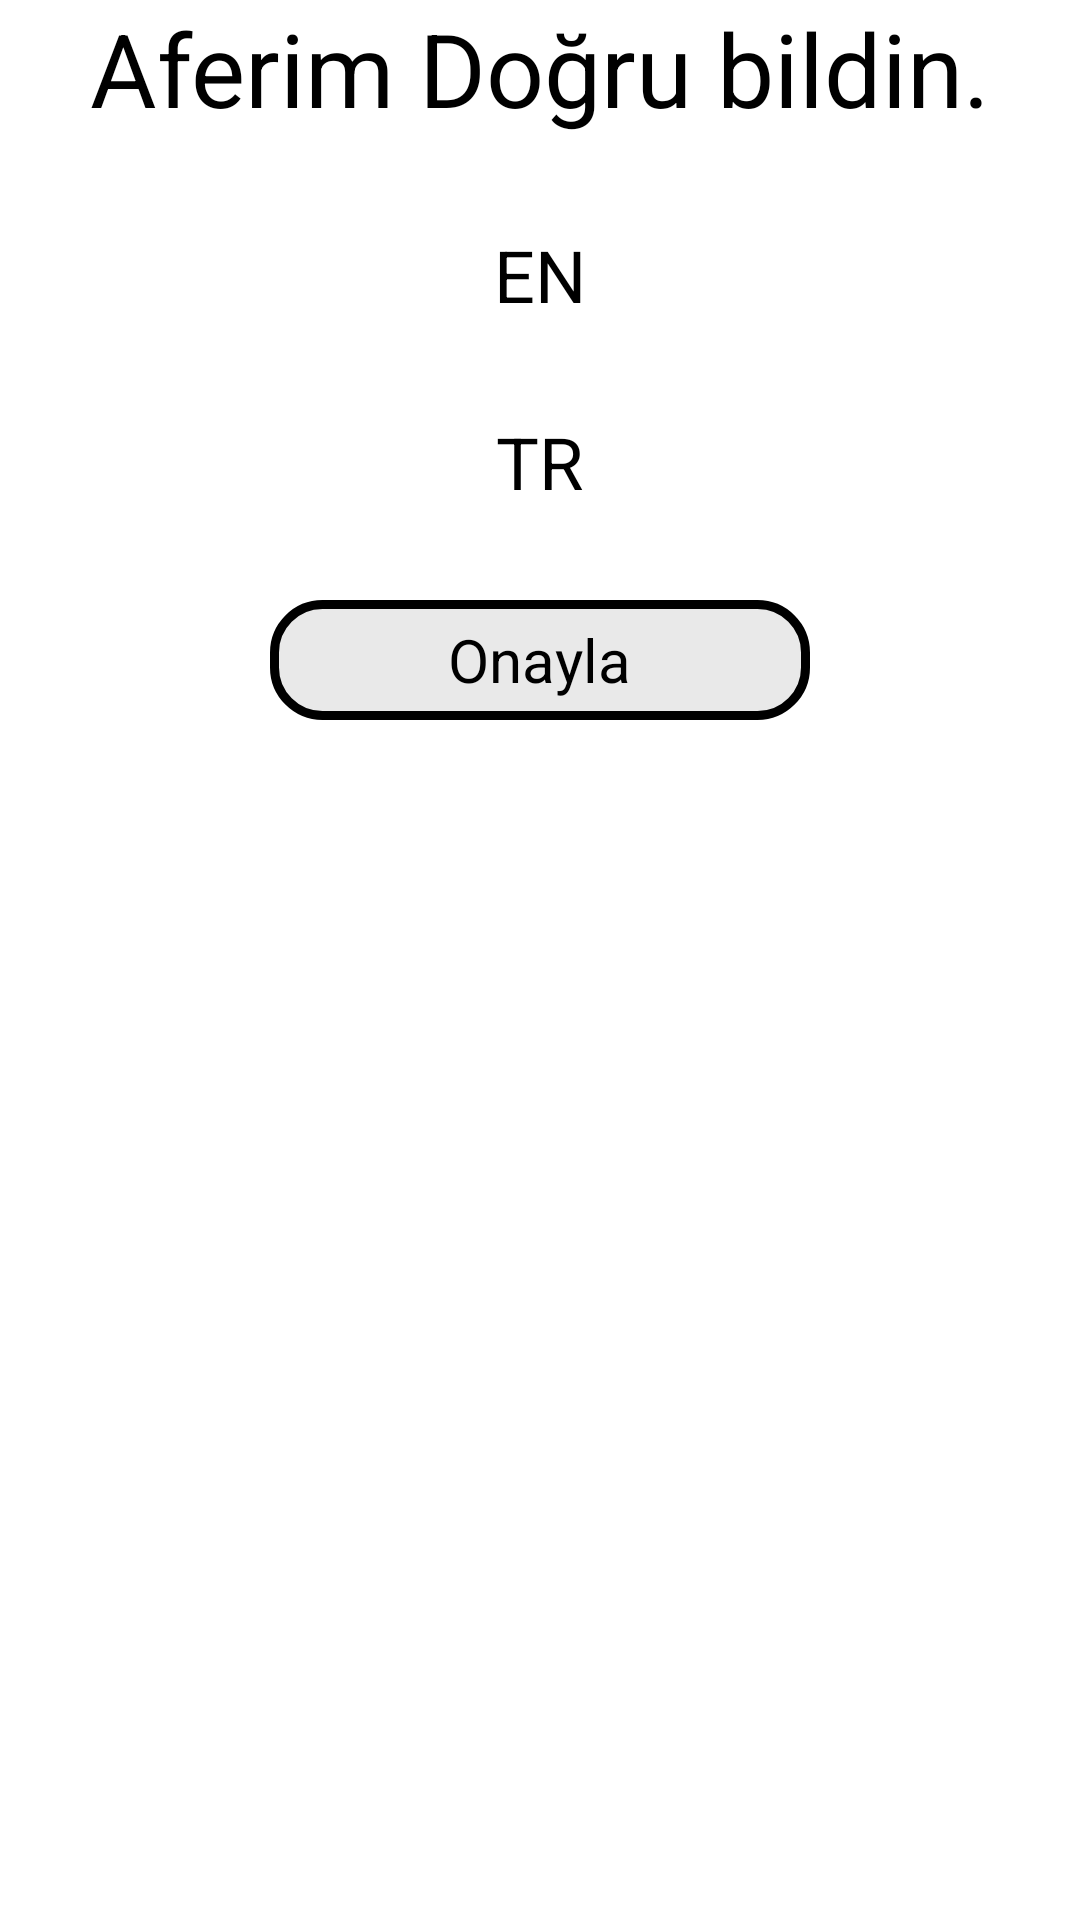

Layout XML and referenced resources for this Android screen:
<!-- AndroidManifest.xml: application theme Theme.EnglishLearn -->
<!-- res/layout/wordlesuccest.xml -->
<?xml version="1.0" encoding="utf-8"?>
<LinearLayout xmlns:android="http://schemas.android.com/apk/res/android"
    xmlns:app="http://schemas.android.com/apk/res-auto"
    android:layout_width="match_parent"
    android:layout_height="wrap_content"
    android:layout_margin="10dp"
    android:orientation="vertical">

    <TextView
        android:id="@+id/textView7"
        android:layout_width="wrap_content"
        android:layout_height="wrap_content"
        android:layout_gravity="center"
        android:layout_marginLeft="30dp"
        android:layout_marginRight="30dp"
        android:foregroundGravity="center"
        android:text="Aferim Doğru bildin."
        android:textSize="34sp" />

    <Space
        android:layout_width="match_parent"
        android:layout_height="20dp" />

    <TextView
        android:id="@+id/EN"
        android:layout_width="wrap_content"
        android:layout_height="wrap_content"
        android:layout_gravity="center"
        android:paddingTop="10dp"
        android:text="EN"
        android:textSize="24sp" />

    <Space
        android:layout_width="match_parent"
        android:layout_height="20dp" />

    <TextView
        android:id="@+id/TR"
        android:layout_width="wrap_content"
        android:layout_height="wrap_content"
        android:layout_gravity="center"
        android:paddingTop="10dp"
        android:text="TR"
        android:textSize="24sp" />

    <Space
        android:layout_width="match_parent"
        android:layout_height="30dp" />

    <FrameLayout
        android:layout_width="wrap_content"
        android:layout_height="wrap_content"
        android:layout_gravity="center">

        <ImageButton
            android:id="@+id/wordlecomplateonay"
            android:layout_width="180dp"
            android:layout_height="40dp"
            android:layout_gravity="center"
            android:background="#00FFFFFF"
            android:src="@drawable/rectangular" />

        <TextView
            android:id="@+id/textView9"
            android:layout_width="wrap_content"
            android:layout_height="wrap_content"
            android:layout_gravity="center"
            android:text="Onayla"
            android:textSize="20sp" />

    </FrameLayout>

    <Space
        android:layout_width="match_parent"
        android:layout_height="30dp" />

</LinearLayout>
<!-- resources referenced by this layout -->
<resources>
  <!-- drawable rectangular (drawable) -->
  <?xml version="1.0" encoding="utf-8"?>
  <shape xmlns:android="http://schemas.android.com/apk/res/android"
      android:shape="rectangle">
      <solid android:color="@color/textbackgraund" />
      <stroke android:width="3dp"></stroke>
      
      <corners android:radius="16dp" /> 
  </shape>
  <style name="Theme.EnglishLearn" parent="Base.Theme.EnglishLearn" />
  <color name="textbackgraund">#E9E9E9</color>
  <style name="Base.Theme.EnglishLearn" parent="Theme.Material3.DayNight.NoActionBar">
          
          
      </style>
</resources>
